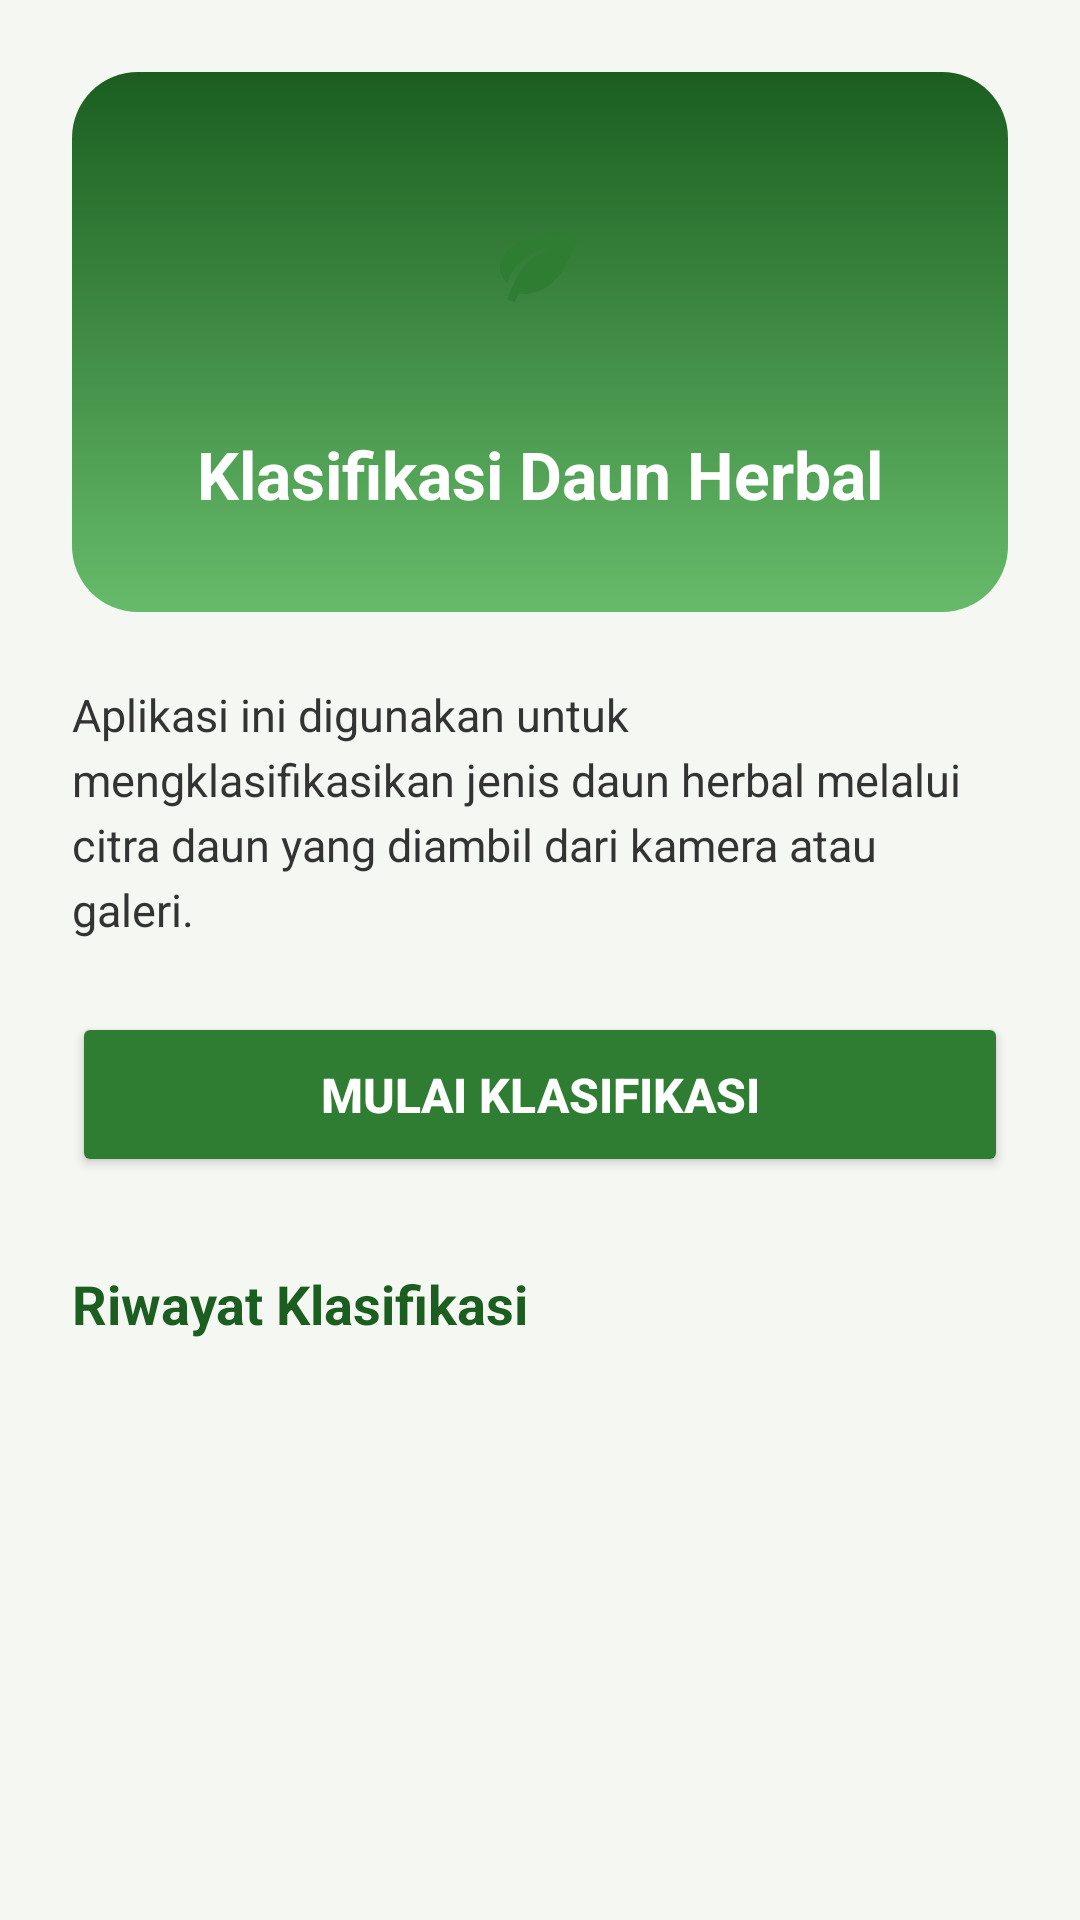

This screen was rendered from an Android layout file. Write that file and the resources it references.
<!-- AndroidManifest.xml: application theme Theme.KlasifikasiCitra -->
<!-- res/layout/activity_main.xml -->
<?xml version="1.0" encoding="utf-8"?>
<ScrollView xmlns:android="http://schemas.android.com/apk/res/android"
    android:layout_width="match_parent"
    android:layout_height="match_parent"
    android:background="#F5F7F2">

    <LinearLayout
        android:layout_width="match_parent"
        android:layout_height="wrap_content"
        android:orientation="vertical"
        android:padding="24dp">

        <LinearLayout
            android:layout_width="match_parent"
            android:layout_height="180dp"
            android:background="@drawable/bg_home_header"
            android:gravity="center"
            android:orientation="vertical"
            android:padding="20dp">

            <FrameLayout
                android:layout_width="64dp"
                android:layout_height="64dp"
                android:background="@drawable/bg_icon_circle"
                android:layout_gravity="center"
                android:layout_marginBottom="12dp">

                <ImageView
                    android:layout_width="32dp"
                    android:layout_height="32dp"
                    android:layout_gravity="center"
                    android:src="@drawable/ic_leaf"
                    android:contentDescription="Ikon daun" />

            </FrameLayout>

            <TextView
                android:layout_width="wrap_content"
                android:layout_height="wrap_content"
                android:layout_marginTop="12dp"
                android:text="Klasifikasi Daun Herbal"
                android:textColor="@android:color/white"
                android:textSize="22sp"
                android:textStyle="bold" />

        </LinearLayout>

        <TextView
            android:layout_width="match_parent"
            android:layout_height="wrap_content"
            android:layout_marginTop="24dp"
            android:text="Aplikasi ini digunakan untuk mengklasifikasikan jenis daun herbal melalui citra daun yang diambil dari kamera atau galeri."
            android:textColor="#333333"
            android:textSize="15sp"
            android:lineSpacingExtra="4dp" />

        <Button
            android:id="@+id/btnMulaiKlasifikasi"
            android:layout_width="match_parent"
            android:layout_height="55dp"
            android:layout_marginTop="24dp"
            android:backgroundTint="#2E7D32"
            android:text="Mulai Klasifikasi"
            android:textColor="@android:color/white"
            android:textSize="16sp"
            android:textStyle="bold" />

        <TextView
            android:layout_width="match_parent"
            android:layout_height="wrap_content"
            android:layout_marginTop="30dp"
            android:text="Riwayat Klasifikasi"
            android:textColor="#1B5E20"
            android:textSize="18sp"
            android:textStyle="bold" />

        <LinearLayout
            android:id="@+id/layoutRiwayatHome"
            android:layout_width="match_parent"
            android:layout_height="wrap_content"
            android:minHeight="120dp"
            android:layout_marginTop="12dp"
            android:orientation="vertical">

        </LinearLayout>

    </LinearLayout>

</ScrollView>
<!-- resources referenced by this layout -->
<resources>
  <!-- drawable bg_home_header (drawable) -->
  <?xml version="1.0" encoding="utf-8"?>
  <shape xmlns:android="http://schemas.android.com/apk/res/android">
  
      <corners android:radius="22dp" />
  
      <gradient
          android:startColor="#1B5E20"
          android:endColor="#66BB6A"
          android:angle="270" />
  
  </shape>
  <!-- drawable ic_leaf (drawable) -->
  <?xml version="1.0" encoding="utf-8"?>
  <vector xmlns:android="http://schemas.android.com/apk/res/android"
      android:width="24dp"
      android:height="24dp"
      android:viewportWidth="24"
      android:viewportHeight="24">
      <path
          android:fillColor="#2E7D32"
          android:pathData="M17,8C8,10 5.9,16.17 3.82,21.34L5.71,22L6.66,19.7C7.14,19.87 7.64,20 8,20C19,20 22,3 22,3C21,5 14,5.25 9,6.25C4,7.25 2,11.5 2,13.5C2,15.5 3.75,17.25 3.75,17.25C7,8 17,8 17,8Z" />
  </vector>
  <style name="Theme.KlasifikasiCitra" parent="Theme.AppCompat.Light.NoActionBar">
          <item name="colorPrimary">#2E7D32</item>
          <item name="colorPrimaryDark">#1B5E20</item>
          <item name="colorAccent">#66BB6A</item>
      </style>
</resources>
